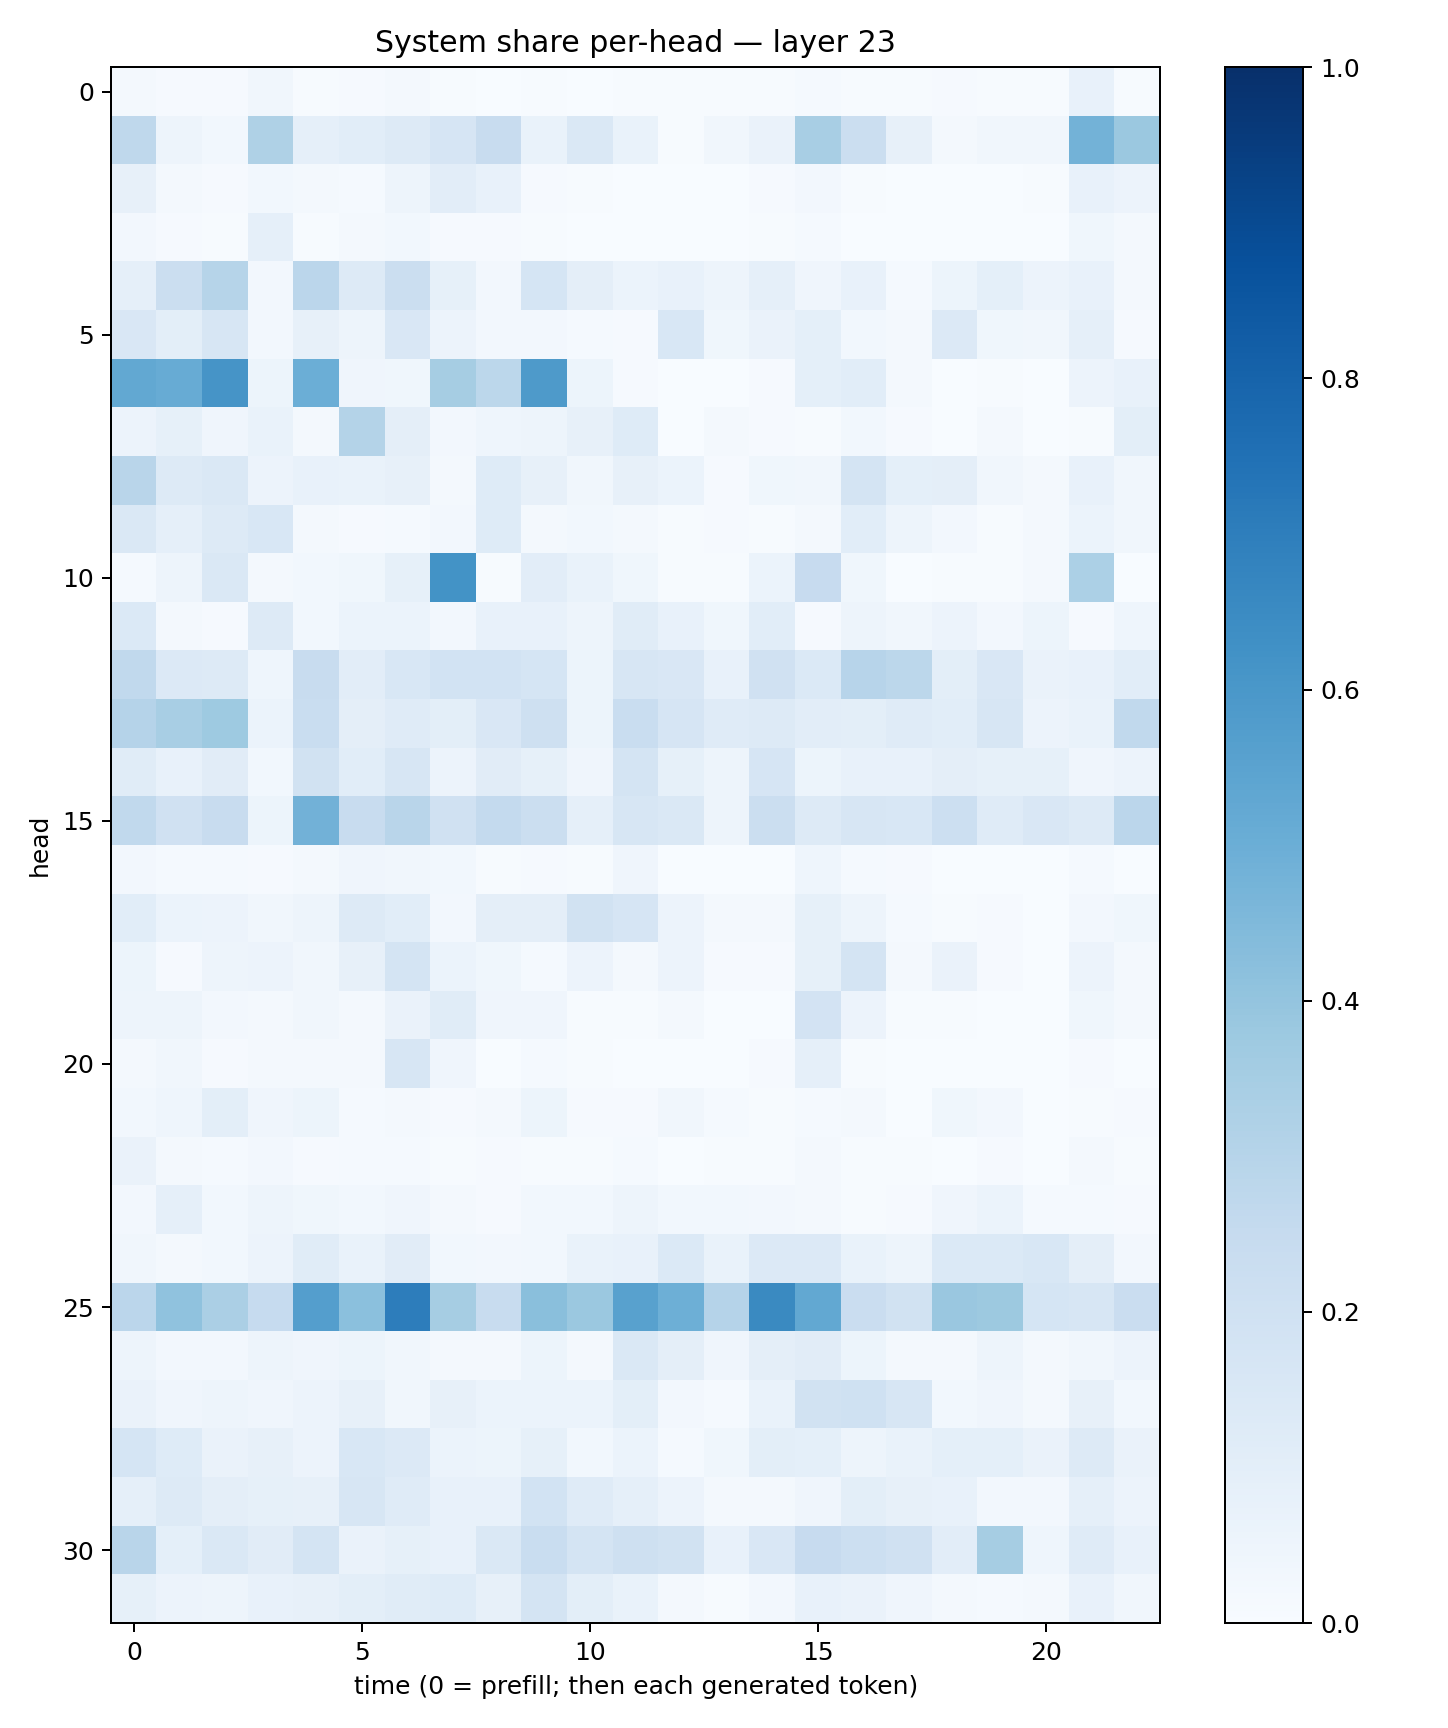

Data behind this chart, as committed beside it:
0.017869897, 0.008393118, 0.009010318, 0.034013156, 0.0070770774, 0.008285455, 0.0175708, 0.0068890993, 0.003593387, 0.004966171, 0.0027415238, 0.0052571814, 0.006367463, 0.005863116, 0.0067223846, 0.011861668, 0.0046210834, 0.006929073, 0.010573912, 0.005698225, 0.0047509833, 0.077168606, 0.0072901547
0.27, 0.05066, 0.02993, 0.322, 0.08846, 0.1064, 0.1296, 0.1653, 0.2364, 0.06808, 0.145, 0.06852, 0.005913, 0.03311, 0.06355, 0.3414, 0.2206, 0.07873, 0.01802, 0.03374, 0.03477, 0.4776, 0.3826
0.0818, 0.01642, 0.009858, 0.03101, 0.02151, 0.0139, 0.05022, 0.1051, 0.07168, 0.01129, 0.004255, 0.002834, 0.00136, 0.001451, 0.008636, 0.0263, 0.007595, 0.002109, 0.002029, 0.002702, 0.006313, 0.07145, 0.05754
0.02563, 0.009824, 0.004697, 0.08657, 0.005441, 0.01936, 0.02779, 0.0115, 0.01065, 0.004375, 0.00344, 0.002411, 0.0007129, 0.001923, 0.006434, 0.01234, 0.001507, 0.003249, 0.0009494, 0.003173, 0.00295, 0.03823, 0.02042
0.08643, 0.2243, 0.2986, 0.02515, 0.2825, 0.1273, 0.2188, 0.08502, 0.02553, 0.1713, 0.09436, 0.05917, 0.07301, 0.04826, 0.08769, 0.0425, 0.0727, 0.01435, 0.0537, 0.09279, 0.05857, 0.07107, 0.01818
0.1513, 0.1003, 0.1618, 0.02658, 0.07887, 0.04936, 0.1494, 0.05584, 0.02369, 0.02488, 0.01499, 0.01087, 0.1536, 0.03824, 0.06584, 0.09353, 0.03117, 0.0205, 0.1337, 0.03611, 0.03219, 0.08895, 0.008602
0.5256, 0.5105, 0.6102, 0.0525, 0.4976, 0.03919, 0.03884, 0.3507, 0.2794, 0.5872, 0.05133, 0.01129, 0.002466, 0.002198, 0.008599, 0.09297, 0.1077, 0.01565, 0.001311, 0.004236, 0.003371, 0.05589, 0.07223
0.05698, 0.08452, 0.04056, 0.06869, 0.01579, 0.306, 0.09589, 0.02425, 0.04438, 0.04829, 0.08175, 0.1241, 0.002247, 0.01832, 0.008178, 0.007346, 0.0295, 0.008988, 0.001945, 0.01602, 0.003315, 0.006607, 0.09888
0.2905, 0.1289, 0.1413, 0.05483, 0.07092, 0.06784, 0.07964, 0.01886, 0.1245, 0.07954, 0.03283, 0.08189, 0.06081, 0.01075, 0.03519, 0.03356, 0.1747, 0.09355, 0.09462, 0.03302, 0.02288, 0.07045, 0.03252
0.1479, 0.08662, 0.1287, 0.156, 0.02224, 0.009694, 0.01507, 0.02506, 0.124, 0.02056, 0.02942, 0.02088, 0.00441, 0.009162, 0.006062, 0.0192, 0.1082, 0.04715, 0.024, 0.005373, 0.01738, 0.06238, 0.03344
0.01384, 0.04838, 0.1429, 0.01902, 0.03043, 0.0358, 0.08204, 0.6205, 0.004085, 0.1023, 0.06731, 0.03872, 0.005659, 0.006424, 0.0615, 0.2445, 0.03888, 0.002487, 0.00483, 0.007052, 0.02103, 0.3314, 0.001738
0.1387, 0.02183, 0.01143, 0.1297, 0.02781, 0.05863, 0.06071, 0.024, 0.07225, 0.07595, 0.04835, 0.1156, 0.07336, 0.03525, 0.1078, 0.01082, 0.0472, 0.03347, 0.05504, 0.02386, 0.053, 0.00955, 0.04323
0.2621, 0.1363, 0.1277, 0.0435, 0.2384, 0.1022, 0.1527, 0.1843, 0.1851, 0.1708, 0.05209, 0.1611, 0.149, 0.07262, 0.196, 0.1372, 0.2943, 0.2788, 0.09886, 0.1502, 0.06639, 0.07149, 0.1069
0.3025, 0.3417, 0.373, 0.05889, 0.2307, 0.09759, 0.1178, 0.09819, 0.1508, 0.2101, 0.05358, 0.231, 0.1647, 0.1181, 0.1295, 0.1045, 0.09782, 0.1186, 0.1072, 0.1595, 0.05612, 0.0667, 0.2633
0.1167, 0.07745, 0.1115, 0.02799, 0.1936, 0.1073, 0.1619, 0.05604, 0.1118, 0.08422, 0.03936, 0.1769, 0.08226, 0.05043, 0.1657, 0.05379, 0.07357, 0.07204, 0.09685, 0.08227, 0.08285, 0.04159, 0.05712
0.2642, 0.1978, 0.2401, 0.05228, 0.4818, 0.2357, 0.2898, 0.1975, 0.2547, 0.2201, 0.0879, 0.1564, 0.1432, 0.04946, 0.219, 0.1314, 0.1576, 0.1547, 0.2183, 0.1189, 0.1494, 0.1318, 0.282
0.0254, 0.01502, 0.0149, 0.009519, 0.02264, 0.03932, 0.03322, 0.02888, 0.004056, 0.008999, 0.006586, 0.0401, 0.003732, 0.003234, 0.003314, 0.04451, 0.01178, 0.009513, 0.001631, 0.003669, 0.001228, 0.01491, 0.003724
0.1066, 0.05875, 0.05752, 0.03354, 0.04747, 0.1304, 0.1077, 0.02379, 0.09401, 0.09382, 0.1894, 0.166, 0.05835, 0.02016, 0.02084, 0.08344, 0.04891, 0.01242, 0.004833, 0.008958, 0.001814, 0.02359, 0.03881
0.05165, 0.01061, 0.04831, 0.05568, 0.03385, 0.07834, 0.1772, 0.06031, 0.03676, 0.01309, 0.05512, 0.02176, 0.05595, 0.01087, 0.009794, 0.08569, 0.1723, 0.02307, 0.06473, 0.009855, 0.002729, 0.05622, 0.01634
0.04921, 0.04784, 0.02549, 0.02294, 0.03406, 0.01995, 0.06392, 0.1164, 0.04099, 0.04089, 0.006768, 0.003966, 0.02155, 0.001308, 0.003775, 0.182, 0.05506, 0.006534, 0.004121, 0.00146, 0.001108, 0.03863, 0.02248
0.01756, 0.03431, 0.008761, 0.02303, 0.01997, 0.01789, 0.1585, 0.04109, 0.002763, 0.01553, 0.004986, 0.001527, 0.003007, 0.001695, 0.008051, 0.08885, 0.006572, 0.003041, 0.001481, 0.003288, 0.001713, 0.01022, 0.001926
0.0304, 0.04483, 0.09911, 0.04095, 0.05182, 0.01539, 0.02064, 0.009382, 0.02136, 0.0524, 0.01164, 0.01029, 0.03165, 0.01353, 0.0071, 0.01477, 0.01874, 0.003, 0.03542, 0.02393, 0.003857, 0.006869, 0.009462
0.06343, 0.02129, 0.01409, 0.02419, 0.01065, 0.01294, 0.0124, 0.007256, 0.01086, 0.005926, 0.006515, 0.0127, 0.002001, 0.00435, 0.007345, 0.02235, 0.005504, 0.005424, 0.003202, 0.00809, 0.003526, 0.01655, 0.005254
0.02706, 0.08751, 0.03016, 0.04728, 0.03813, 0.02867, 0.04071, 0.01995, 0.01127, 0.02859, 0.03048, 0.04801, 0.03035, 0.02967, 0.02609, 0.01787, 0.006317, 0.0114, 0.04019, 0.05935, 0.01455, 0.01352, 0.008303
0.0341, 0.02179, 0.02803, 0.05781, 0.1166, 0.06654, 0.1107, 0.03068, 0.02383, 0.0294, 0.06713, 0.07233, 0.1389, 0.07007, 0.1357, 0.1356, 0.06973, 0.04725, 0.14, 0.1378, 0.1539, 0.09399, 0.02634
0.2825, 0.41, 0.3334, 0.2473, 0.5665, 0.4194, 0.6999, 0.349, 0.2359, 0.4234, 0.3797, 0.5577, 0.4935, 0.3038, 0.655, 0.5266, 0.2278, 0.195, 0.3833, 0.3761, 0.1691, 0.1569, 0.2276
0.05, 0.02356, 0.02348, 0.04887, 0.04211, 0.05405, 0.03479, 0.02186, 0.01812, 0.05091, 0.019, 0.1428, 0.09394, 0.04154, 0.09651, 0.1112, 0.05266, 0.02031, 0.01882, 0.04854, 0.01752, 0.03281, 0.05665
0.06577, 0.03992, 0.05014, 0.03955, 0.05652, 0.07959, 0.03178, 0.07872, 0.0624, 0.05887, 0.06115, 0.09943, 0.02486, 0.01517, 0.06951, 0.1876, 0.2015, 0.1596, 0.0284, 0.04013, 0.02167, 0.07904, 0.02739
0.1715, 0.123, 0.06471, 0.081, 0.05573, 0.1558, 0.136, 0.05989, 0.05332, 0.08269, 0.02825, 0.06008, 0.01562, 0.03906, 0.09803, 0.09173, 0.04798, 0.06796, 0.09286, 0.09009, 0.06596, 0.1305, 0.06571
0.08744, 0.1324, 0.09732, 0.08337, 0.08129, 0.159, 0.1183, 0.07134, 0.07678, 0.1841, 0.1176, 0.08679, 0.05596, 0.02266, 0.01739, 0.04216, 0.1007, 0.08117, 0.07375, 0.02624, 0.02517, 0.08763, 0.05813
0.2914, 0.09288, 0.1462, 0.1098, 0.1794, 0.06425, 0.08553, 0.077, 0.1449, 0.234, 0.1752, 0.2108, 0.1946, 0.07168, 0.1514, 0.2447, 0.218, 0.1965, 0.1024, 0.3483, 0.04316, 0.1177, 0.07266
0.08314, 0.05699, 0.04736, 0.07542, 0.07957, 0.09991, 0.1133, 0.1225, 0.07949, 0.1754, 0.0998, 0.0684, 0.02342, 0.006387, 0.02356, 0.07306, 0.06485, 0.03959, 0.02023, 0.01268, 0.016, 0.07302, 0.03438
